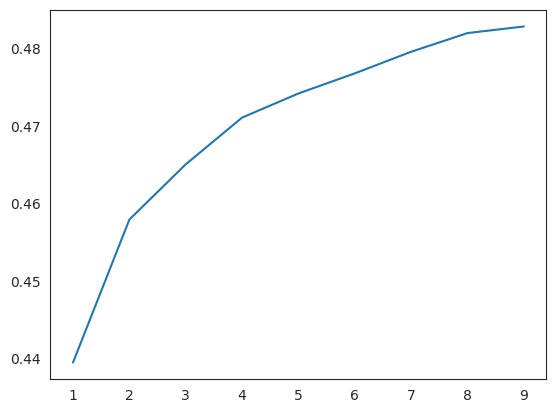

Reproduce this figure in Python.
import numpy as np
import pandas as pd
import seaborn as sns
import matplotlib.pyplot as plt
sns.set_style('white')

# 1 is success
# 0 is failure

sample_size = range(1, 100, 10)
streaks = 1
probability = 0.5  # 0.5 like coin tossing

success_rate_list = []
success_rate_list_over_n = []

for j in sample_size:
    for i in range(1000):
        sample = np.random.uniform(size=j)
        sample = pd.Series((sample > probability) * 1)
        # print(sample)
        # sample = pd.Series([1, 1, 1])

        sample_roll = sample.rolling(window=streaks).sum()
        picked_draws = pd.concat([sample.shift(-1), sample_roll], axis=1)
        picked_draws.columns = ['outcome', 'cumulated_sum']
        picked_draws = picked_draws[picked_draws.cumulated_sum >= streaks]
        picked_draws = picked_draws.loc[:, 'outcome'].values.tolist()

        picked_draws = [x for x in picked_draws if not np.isnan(x)]
        success = [x for x in picked_draws if x == 1 and x != np.nan and not np.isnan(x)]

        # print(picked_draws)
        # print('---')

        try:
            success_rate = np.float64(len(success)) / np.float64(len(picked_draws))
        except ZeroDivisionError:
            success_rate = np.nan

        success_rate_list.append(success_rate)

    success_rate_list_over_n.append(pd.Series(success_rate_list).mean())

pd.Series(success_rate_list_over_n).plot()
plt.show()